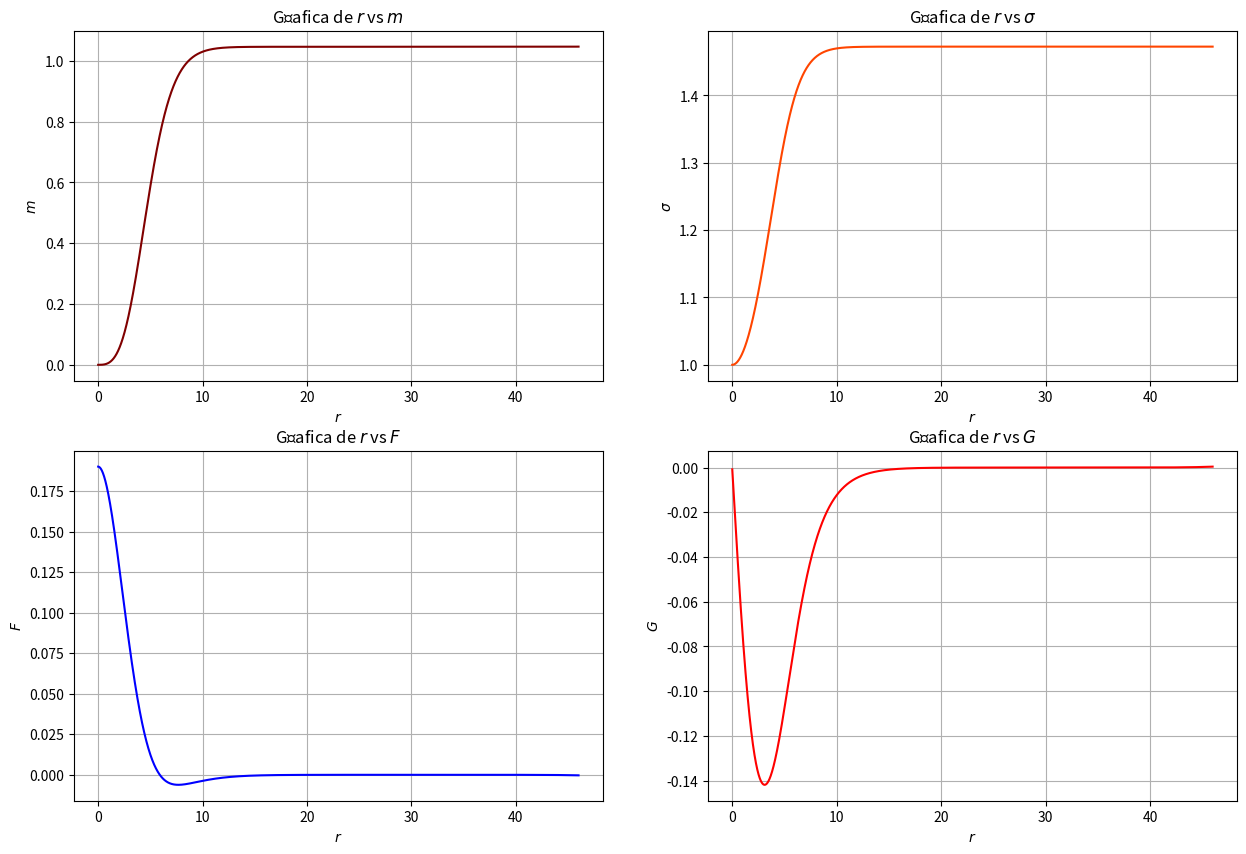

This figure's Python source:
# Importamos bibliotecas.
import numpy as np
import matplotlib.pyplot as plt

# Definimos el sistema diferencial.
def dm(r, w, m, s, F, G, h):
    N = 1 - 2*m/r
    return (r**2/2)*( ((s*N*G)/w)**2 + G**2*N + (F**2)/(N*s**2) )
                 
def ds(r, w, m, s, F, G, h):
    N = 1 - 2*m/r
    return r*s*( G**2 + (F/(N*s))**2 )

def dF(r, w, m, s, F, G, h):
    N = 1 - 2*m/r
    return (w-(s**2*N)/w)*G

def dG(r, w, m, s, F, G, h):
    N = 1 - 2*m/r
    Ds = r*s*( G**2 + (F/(N*s))**2 )
    DN = 2*(m/r**2)-(2/r)*( (r**2/2)*( ((s*N*G)/w)**2 + G**2*N + (F**2)/(N*s**2) ) )
    return - ( Ds/s + 2/r + DN/N )*G - (w/(s**2*N**2))*F

# Definimos el RK4 en sí.
def rk4(r, w, m, s, F, G, h):
    k1m = dm(r, w, m, s, F, G, h)
    k1s = ds(r, w, m, s, F, G, h)
    k1F = dF(r, w, m, s, F, G, h)
    k1G = dG(r, w, m, s, F, G, h)
    
    k2m = dm(r + 0.5*h, w, m + 0.5*k1m*h, s + 0.5*k1s*h, F + 0.5*k1F*h, G + 0.5*k1G*h, h)
    k2s = ds(r + 0.5*h, w, m + 0.5*k1m*h, s + 0.5*k1s*h, F + 0.5*k1F*h, G + 0.5*k1G*h, h)
    k2F = dF(r + 0.5*h, w, m + 0.5*k1m*h, s + 0.5*k1s*h, F + 0.5*k1F*h, G + 0.5*k1G*h, h)
    k2G = dG(r + 0.5*h, w, m + 0.5*k1m*h, s + 0.5*k1s*h, F + 0.5*k1F*h, G + 0.5*k1G*h, h) 
    
    k3m = dm(r + 0.5*h, w, m + 0.5*k2m*h, s + 0.5*k2s*h, F + 0.5*k2F*h, G + 0.5*k2G*h, h)
    k3s = ds(r + 0.5*h, w, m + 0.5*k2m*h, s + 0.5*k2s*h, F + 0.5*k2F*h, G + 0.5*k2G*h, h)
    k3F = dF(r + 0.5*h, w, m + 0.5*k2m*h, s + 0.5*k2s*h, F + 0.5*k2F*h, G + 0.5*k2G*h, h)
    k3G = dG(r + 0.5*h, w, m + 0.5*k2m*h, s + 0.5*k2s*h, F + 0.5*k2F*h, G + 0.5*k2G*h, h) 
    
    k4m = dm(r + h, w, m + k3m*h, s + k3s*h, F + k3F*h, G + k3G*h, h)
    k4s = ds(r + h, w, m + k3m*h, s + k3s*h, F + k3F*h, G + k3G*h, h)
    k4F = dF(r + h, w, m + k3m*h, s + k3s*h, F + k3F*h, G + k3G*h, h)
    k4G = dG(r + h, w, m + k3m*h, s + k3s*h, F + k3F*h, G + k3G*h, h) 
    
    mrk4 = m + (k1m + 2*k2m + 2*k3m + k4m)*(h/6)
    srk4 = s + (k1s + 2*k2s + 2*k3s + k4s)*(h/6)
    Frk4 = F + (k1F + 2*k2F + 2*k3F + k4F)*(h/6)
    Grk4 = G + (k1G + 2*k2G + 2*k3G + k4G)*(h/6)
    
    return [mrk4, srk4, Frk4, Grk4]

# Definimos los parámetros de entrada.
F1, w, rf = 0.19, 1.2594938327, 46

# Definimos las condiciones iniciales.
h  = 0.01 # Tamaño del paso.
r0 = h # posición inicial.

m0 = (F1**2/6)*r0**3 # Condición inicial para m(r).
s0 = 1 + (F1**2/2)*r0**2 # Condición inicial para \sigma(r).
F0 = F1 + ( (F1*(1-w**2))/6 )*r0**2 # Condición inicial para F(r).
G0 = -F1*w*r0/3 # Condición inicial para G(r).

# Comenzamos a solucionar.

# Definimos los arreglos donde guardaremos la solución.
r = [ ]
m = [ ]
s = [ ]
F = [ ]
G = [ ]

# Metemos las condiciones iniciales.
r.append(r0)
m.append(m0)
s.append(s0)
F.append(F0)
G.append(G0)

# Definimos un contador de índices.
c = 0

# Llenamos los arreglos.
for i in np.arange(r0+h, rf+h, h):
    r.append(i)
    m.append( rk4(r[c], w, m[c], s[c], F[c], G[c], h)[0] )
    s.append( rk4(r[c], w, m[c], s[c], F[c], G[c], h)[1] )
    F.append( rk4(r[c], w, m[c], s[c], F[c], G[c], h)[2] )
    G.append( rk4(r[c], w, m[c], s[c], F[c], G[c], h)[3] )
    c += 1

# Graficamos.
fig = plt.figure(figsize=(15, 10))
fig.tight_layout()

# r vs m.
ax = plt.subplot(2,2,1)
ax.plot(r, m, color = 'maroon')
ax.set_xlabel(r'$r$')
ax.set_ylabel(r'$m$')
ax.grid(True)
ax.set_title(r'Gŕafica de $r$ vs $m$')

# r vs s.
ax = plt.subplot(2, 2, 2)
ax.plot(r, s, color = 'orangered')
ax.set_xlabel(r'$r$')
ax.set_ylabel(r'$\sigma$')
ax.grid(True)
ax.set_title(r'Gŕafica de $r$ vs $\sigma$')

# r vs f.
ax = plt.subplot(2, 2, 3)
ax.plot(r, F, color = 'blue')
ax.set_xlabel(r'$r$')
ax.set_ylabel(r'$F$')
ax.grid(True)
ax.set_title(r'Gŕafica de $r$ vs $F$')

# r vs g.
ax = plt.subplot(2,2, 4)
ax.plot(r, G, color = 'red')
ax.set_xlabel(r'$r$')
ax.set_ylabel(r'$G$')
ax.grid(True)
ax.set_title(r'Gŕafica de $r$ vs $G$')

plt.show()

# Regresamos una adimensión.
s00 = 1/s[-1]
wt = w*s00

# Imprimimos parámetros importantes.
print(f'f1  = {F1}')
print(f'w   = {w}')
print(f'rf  = {rf}')
print(f'wt  = {wt}')
print(f'mass = {m[-1]}')

# Calculamos m95, r95 y la compacidad.   
m95 = m[-1]*0.95

for i in range(1,len(m)):
    if m[-i] <= m95:
        break

# Imprimimos esta información.
print(f'm95 = {m[-i]}')
print(f'r95 = {r[-i]}')
print(f'com = {m[-i]/r[-i]}')

# Calculamos la corriente conservada.
r = np.array(r)
s = np.array(s)
G = np.array(G)
m = np.array(m)
N = np.ones(len(r)) - 2*m/r
j = (1/w)*(r**2*G**2*s*N)

# Calculamos la carga de Nöther.
Q = 0

for i in range(len(r)-2):
    area = (j[i]+4*j[i+1]+j[i+2])*h/6
    Q += area

# Imprimimos la carga.
print(f'Q   = {Q}')

